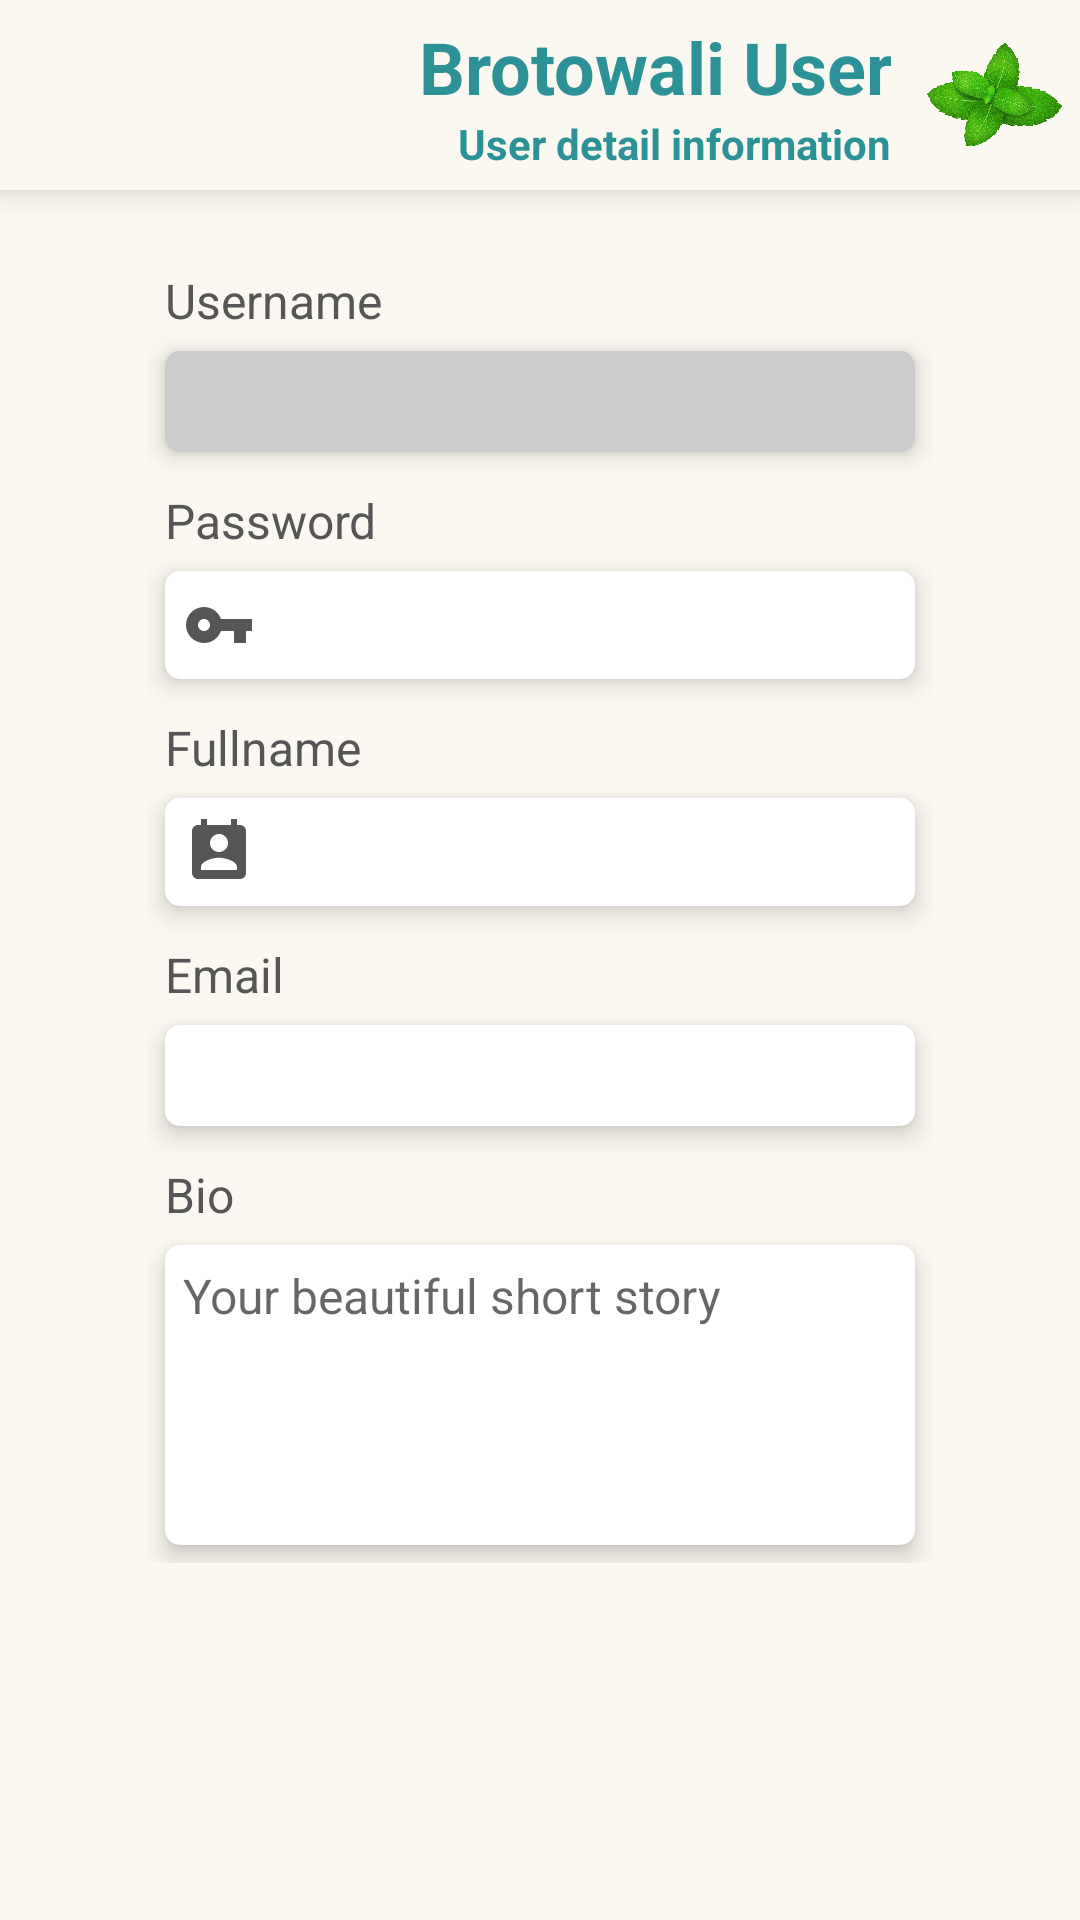

Produce the Android XML layout that renders to this screen, including the resource entries it uses.
<!-- AndroidManifest.xml: application theme Theme.Dictionary -->
<!-- res/layout/activity_user_detail.xml -->
<?xml version="1.0" encoding="utf-8"?>
<LinearLayout xmlns:android="http://schemas.android.com/apk/res/android"
    xmlns:tools="http://schemas.android.com/tools"
    android:layout_width="match_parent"
    android:layout_height="match_parent"
    android:orientation="vertical"
    android:background="@color/milk"
    tools:context=".UserDetail">

    <LinearLayout
        android:layout_width="match_parent"
        android:layout_height="wrap_content"
        android:orientation="horizontal"
        android:elevation="@dimen/size_6"
        android:background="@color/milk"
        android:padding="@dimen/size_6">
        <ImageView
            android:id="@+id/back_ico"
            android:layout_width="@dimen/size_35"
            android:layout_height="@dimen/size_35"
            android:src="@drawable/ic_left"/>
        <LinearLayout
            android:layout_width="match_parent"
            android:layout_height="wrap_content"
            android:orientation="horizontal"
            android:gravity="center|end">

            <LinearLayout
                android:layout_width="wrap_content"
                android:layout_height="wrap_content"
                android:layout_marginEnd="@dimen/size_12"
                android:orientation="vertical">
                <TextView
                    android:layout_width="match_parent"
                    android:layout_height="wrap_content"
                    android:textSize="@dimen/text_24"
                    android:textColor="@color/tc_macaron"
                    android:textAlignment="textEnd"
                    android:textStyle="bold"
                    android:text="Brotowali User"/>
                <TextView
                    android:layout_width="match_parent"
                    android:layout_height="wrap_content"
                    android:textSize="@dimen/text_14"
                    android:textColor="@color/tc_macaron"
                    android:textAlignment="textEnd"
                    android:textStyle="bold"
                    android:text="User detail information"/>
            </LinearLayout>
            <ImageView
                android:layout_width="@dimen/size_45"
                android:layout_height="@dimen/size_45"
                android:src="@drawable/godong1"/>
        </LinearLayout>
    </LinearLayout>

    <LinearLayout
        android:layout_width="wrap_content"
        android:layout_height="wrap_content"
        android:orientation="vertical"
        android:layout_gravity="center"
        android:layout_marginTop="@dimen/size_20"
        android:padding="@dimen/size_6">
        <TextView
            android:layout_width="wrap_content"
            android:layout_height="wrap_content"
            android:textSize="@dimen/text_16"
            android:textColor="@color/dark_grey"
            android:layout_marginHorizontal="@dimen/size_6"
            android:text="Username"/>
        <TextView
            android:id="@+id/detail_username"
            android:layout_width="@dimen/size_250"
            android:layout_height="wrap_content"
            android:textSize="@dimen/text_16"
            android:inputType="text"
            android:padding="@dimen/size_6"
            android:textColor="@color/dark_grey"
            android:layout_marginTop="@dimen/size_6"
            android:background="@drawable/round_grey"
            android:drawableStart="@drawable/ic_user"
            android:elevation="@dimen/size_5"
            android:layout_marginHorizontal="@dimen/size_6"
            android:drawablePadding="@dimen/size_6"/>
        <TextView
            android:layout_width="wrap_content"
            android:layout_height="wrap_content"
            android:layout_marginTop="@dimen/size_12"
            android:textSize="@dimen/text_16"
            android:textColor="@color/dark_grey"
            android:layout_marginHorizontal="@dimen/size_6"
            android:text="Password"/>
        <TextView
            android:id="@+id/detail_password"
            android:layout_width="@dimen/size_250"
            android:layout_height="wrap_content"
            android:textSize="@dimen/text_16"
            android:inputType="textPassword"
            android:padding="@dimen/size_6"
            android:textColor="@color/dark_grey"
            android:layout_marginTop="@dimen/size_6"
            android:background="@drawable/round_white"
            android:drawableStart="@drawable/ic_key"
            android:elevation="@dimen/size_5"
            android:layout_marginHorizontal="@dimen/size_6"
            android:drawablePadding="@dimen/size_6"/>
        <TextView
            android:layout_width="wrap_content"
            android:layout_height="wrap_content"
            android:layout_marginTop="@dimen/size_12"
            android:textSize="@dimen/text_16"
            android:layout_marginHorizontal="@dimen/size_6"
            android:textColor="@color/dark_grey"
            android:text="Fullname"/>
        <TextView
            android:id="@+id/detail_name"
            android:layout_width="@dimen/size_250"
            android:layout_height="wrap_content"
            android:textSize="@dimen/text_16"
            android:inputType="text"
            android:padding="@dimen/size_6"
            android:textColor="@color/dark_grey"
            android:layout_marginTop="@dimen/size_6"
            android:background="@drawable/round_white"
            android:drawableStart="@drawable/ic_contact"
            android:elevation="@dimen/size_5"
            android:layout_marginHorizontal="@dimen/size_6"
            android:drawablePadding="@dimen/size_6"/>
        <TextView
            android:layout_width="wrap_content"
            android:layout_height="wrap_content"
            android:layout_marginTop="@dimen/size_12"
            android:textSize="@dimen/text_16"
            android:layout_marginHorizontal="@dimen/size_6"
            android:textColor="@color/dark_grey"
            android:text="Email"/>
        <TextView
            android:id="@+id/detail_email"
            android:layout_width="@dimen/size_250"
            android:layout_height="wrap_content"
            android:textSize="@dimen/text_16"
            android:inputType="textEmailAddress"
            android:padding="@dimen/size_6"
            android:textColor="@color/dark_grey"
            android:layout_marginTop="@dimen/size_6"
            android:background="@drawable/round_white"
            android:drawableStart="@drawable/ic_email"
            android:elevation="@dimen/size_5"
            android:layout_marginHorizontal="@dimen/size_6"
            android:drawablePadding="@dimen/size_6"/>
        <TextView
            android:layout_width="wrap_content"
            android:layout_height="wrap_content"
            android:layout_marginTop="@dimen/size_12"
            android:textSize="@dimen/text_16"
            android:layout_marginHorizontal="@dimen/size_6"
            android:textColor="@color/dark_grey"
            android:text="Bio"/>
        <TextView
            android:id="@+id/detail_bio"
            android:layout_width="@dimen/size_250"
            android:layout_height="@dimen/size_100"
            android:textSize="@dimen/text_16"
            android:inputType="textMultiLine"
            android:gravity="top|left"
            android:padding="@dimen/size_6"
            android:textColor="@color/dark_grey"
            android:layout_marginTop="@dimen/size_6"
            android:layout_marginBottom="@dimen/size_6"
            android:background="@drawable/round_white"
            android:elevation="@dimen/size_5"
            android:layout_marginHorizontal="@dimen/size_6"
            android:drawablePadding="@dimen/size_6"
            android:hint="Your beautiful short story"/>

    </LinearLayout>
</LinearLayout>
<!-- resources referenced by this layout -->
<resources>
  <color name="dark_grey">#565656</color>
  <color name="milk">#faf8f0</color>
  <color name="tc_macaron">#2D9298</color>
  <dimen name="size_100">100dp</dimen>
  <dimen name="size_12">12dp</dimen>
  <dimen name="size_20">20dp</dimen>
  <dimen name="size_250">250dp</dimen>
  <dimen name="size_35">25dp</dimen>
  <dimen name="size_45">45dp</dimen>
  <dimen name="size_5">5dp</dimen>
  <dimen name="size_6">6dp</dimen>
  <dimen name="text_14">14sp</dimen>
  <dimen name="text_16">16sp</dimen>
  <dimen name="text_24">24sp</dimen>
  <!-- drawable godong1: png bitmap (drawable, 548802 bytes) -->
  <!-- drawable ic_contact (drawable) -->
  <vector android:height="24dp" android:tint="#565656"
      android:viewportHeight="24" android:viewportWidth="24"
      android:width="24dp" xmlns:android="http://schemas.android.com/apk/res/android">
      <path android:fillColor="@android:color/white" android:pathData="M19,3h-1L18,1h-2v2L8,3L8,1L6,1v2L5,3c-1.11,0 -2,0.9 -2,2v14c0,1.1 0.89,2 2,2h14c1.1,0 2,-0.9 2,-2L21,5c0,-1.1 -0.9,-2 -2,-2zM12,6c1.66,0 3,1.34 3,3s-1.34,3 -3,3 -3,-1.34 -3,-3 1.34,-3 3,-3zM18,18L6,18v-1c0,-2 4,-3.1 6,-3.1s6,1.1 6,3.1v1z"/>
  </vector>
  <!-- drawable ic_key (drawable) -->
  <vector android:height="24dp" android:tint="#565656"
      android:viewportHeight="24" android:viewportWidth="24"
      android:width="24dp" xmlns:android="http://schemas.android.com/apk/res/android">
      <path android:fillColor="@android:color/white" android:pathData="M12.65,10C11.83,7.67 9.61,6 7,6c-3.31,0 -6,2.69 -6,6s2.69,6 6,6c2.61,0 4.83,-1.67 5.65,-4H17v4h4v-4h2v-4H12.65zM7,14c-1.1,0 -2,-0.9 -2,-2s0.9,-2 2,-2 2,0.9 2,2 -0.9,2 -2,2z"/>
  </vector>
  <!-- drawable round_grey (drawable) -->
  <?xml version="1.0" encoding="utf-8"?>
  <shape android:shape="rectangle" xmlns:android="http://schemas.android.com/apk/res/android">
      <solid android:color="@color/light_grey"/>
      <corners android:radius="@dimen/size_5"/>
  </shape>
  <!-- drawable round_white (drawable) -->
  <?xml version="1.0" encoding="utf-8"?>
  <shape android:shape="rectangle" xmlns:android="http://schemas.android.com/apk/res/android">
      <solid android:color="@color/white"/>
      <corners android:radius="@dimen/size_5"/>
  </shape>
  <style name="Theme.Dictionary" parent="Theme.MaterialComponents.DayNight.DarkActionBar">
          
          <item name="colorPrimary">@color/antarctics</item>
          <item name="colorPrimaryVariant">@color/emerald</item>
          <item name="colorOnPrimary">@color/white</item>
          
          <item name="colorSecondary">@color/teal_200</item>
          <item name="colorSecondaryVariant">@color/teal_700</item>
          <item name="colorOnSecondary">@color/black</item>
          
          <item name="android:statusBarColor" tools:targetApi="l">?attr/colorPrimaryVariant</item>
          
      </style>
  <color name="light_grey">#ccc</color>
  <color name="white">#FFFFFFFF</color>
  <color name="antarctics">#3a3c42</color>
  <color name="emerald">#52ada2</color>
  <color name="teal_200">#FF03DAC5</color>
  <color name="teal_700">#FF018786</color>
  <color name="black">#FF000000</color>
</resources>
